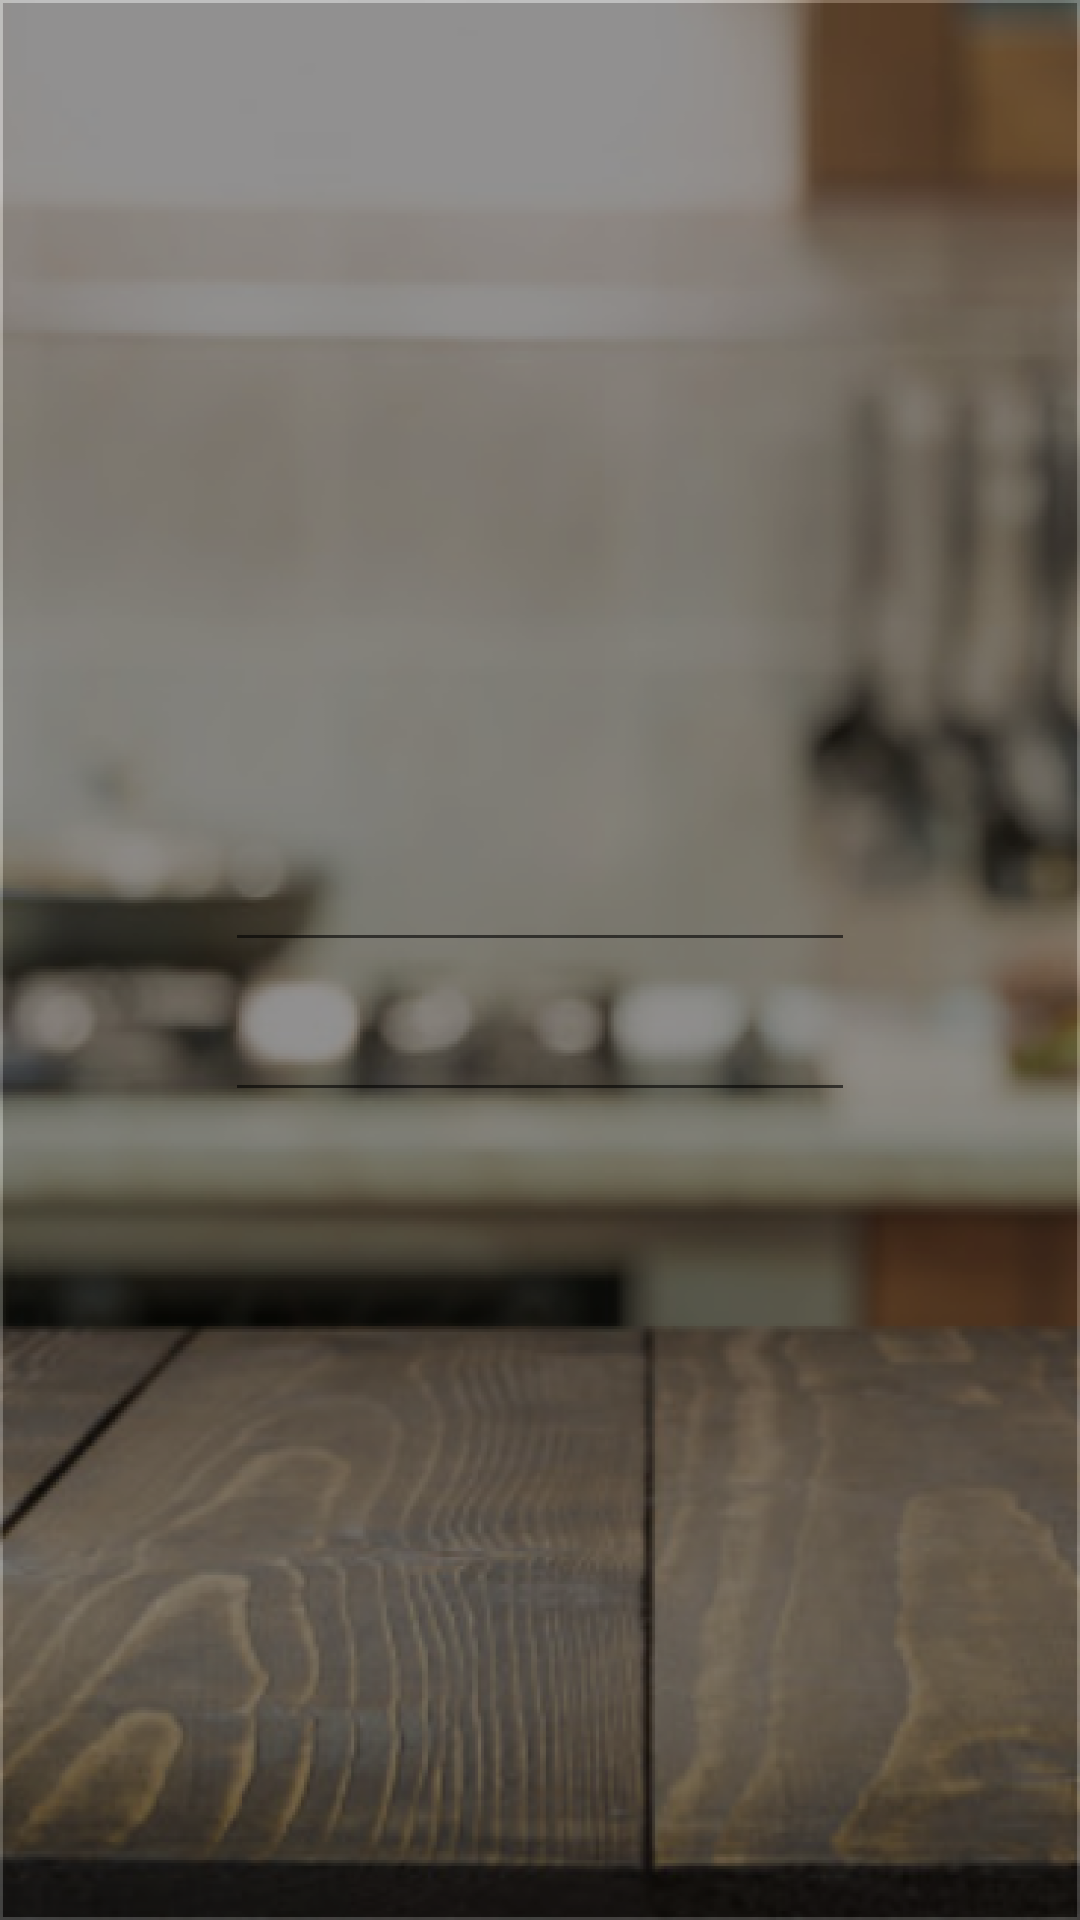

This screen was rendered from an Android layout file. Write that file and the resources it references.
<!-- AndroidManifest.xml: application theme AppTheme -->
<!-- res/layout/activity_sign_in.xml -->
<?xml version="1.0" encoding="utf-8"?>
<androidx.constraintlayout.widget.ConstraintLayout xmlns:android="http://schemas.android.com/apk/res/android"
    xmlns:app="http://schemas.android.com/apk/res-auto"
    xmlns:tools="http://schemas.android.com/tools"
    android:id="@+id/signInActivity"
    android:layout_width="match_parent"
    android:layout_height="match_parent"
    android:background="@drawable/background"
    tools:context=".SignInActivity">

    <ProgressBar
        android:id="@+id/progressBar"
        android:indeterminate="true"
        android:layout_width="match_parent"
        android:layout_height="wrap_content"
        android:visibility="invisible"
        android:background="@color/transperent"
        app:layout_constraintBottom_toTopOf="@+id/imageView14"
        app:layout_constraintVertical_bias="0.34"
        app:layout_constraintTop_toTopOf="parent"
        style="?android:attr/progressBarStyleHorizontal"/>

    <ImageView
        android:id="@+id/imageView"
        android:layout_width="wrap_content"
        android:layout_height="wrap_content"
        android:layout_marginTop="300dp"
        app:layout_constraintEnd_toEndOf="parent"
        app:layout_constraintStart_toStartOf="parent"
        app:layout_constraintTop_toTopOf="parent"
        app:srcCompat="@drawable/usern_button" />

    <ImageView
        android:id="@+id/imageView7"
        android:layout_width="wrap_content"
        android:layout_height="wrap_content"
        android:layout_marginTop="50dp"
        app:layout_constraintEnd_toEndOf="parent"
        app:layout_constraintStart_toStartOf="parent"
        app:layout_constraintTop_toBottomOf="@+id/imageView"
        app:srcCompat="@drawable/usern_button" />

    <ImageView
        android:id="@+id/imageView10"
        android:layout_width="wrap_content"
        android:layout_height="wrap_content"
        android:layout_marginEnd="170dp"
        android:layout_marginRight="170dp"
        app:layout_constraintBottom_toTopOf="@+id/imageView"
        app:layout_constraintEnd_toEndOf="parent"
        app:layout_constraintStart_toStartOf="parent"
        app:srcCompat="@drawable/mail" />

    <ImageView
        android:id="@+id/imageView11"
        android:layout_width="wrap_content"
        android:layout_height="wrap_content"
        android:layout_marginEnd="120dp"
        android:layout_marginRight="120dp"
        app:layout_constraintBottom_toTopOf="@+id/imageView7"
        app:layout_constraintEnd_toEndOf="parent"
        app:layout_constraintStart_toStartOf="parent"
        app:srcCompat="@drawable/password" />

    <ImageView
        android:id="@+id/signIn"
        android:layout_width="wrap_content"
        android:layout_height="wrap_content"
        android:onClick="signIn"
        app:layout_constraintEnd_toEndOf="parent"
        app:layout_constraintStart_toStartOf="parent"
        app:layout_constraintTop_toBottomOf="@+id/imageView7"
        app:srcCompat="@drawable/go" />

    <ImageView
        android:id="@+id/imageView14"
        android:layout_width="wrap_content"
        android:layout_height="wrap_content"
        android:layout_marginTop="100dp"
        app:layout_constraintEnd_toEndOf="parent"
        app:layout_constraintStart_toStartOf="parent"
        app:layout_constraintTop_toTopOf="parent"
        app:srcCompat="@drawable/sign_in" />

    <EditText
        android:id="@+id/mailSignIn"
        android:layout_width="wrap_content"
        android:layout_height="wrap_content"
        android:ems="10"
        android:inputType="textEmailAddress"
        app:layout_constraintBottom_toBottomOf="@+id/imageView"
        app:layout_constraintEnd_toEndOf="@+id/imageView"
        app:layout_constraintStart_toStartOf="@+id/imageView"
        app:layout_constraintTop_toTopOf="@+id/imageView" />

    <EditText
        android:id="@+id/passwordSignIn"
        android:layout_width="wrap_content"
        android:layout_height="wrap_content"
        android:ems="10"
        android:inputType="textPassword"
        app:layout_constraintBottom_toBottomOf="@+id/imageView7"
        app:layout_constraintEnd_toEndOf="@+id/imageView7"
        app:layout_constraintStart_toStartOf="@+id/imageView7"
        app:layout_constraintTop_toTopOf="@+id/imageView7" />

</androidx.constraintlayout.widget.ConstraintLayout>
<!-- resources referenced by this layout -->
<resources>
  <color name="transperent">#00000000</color>
  <!-- drawable background: png bitmap (drawable-hdpi, 394167 bytes) -->
  <!-- drawable go: png bitmap (drawable-hdpi, 5665 bytes) -->
  <!-- drawable mail: png bitmap (drawable-hdpi, 826 bytes) -->
  <!-- drawable password: png bitmap (drawable-hdpi, 2013 bytes) -->
  <!-- drawable sign_in: png bitmap (drawable-hdpi, 3709 bytes) -->
  <!-- drawable usern_button: png bitmap (drawable-hdpi, 5446 bytes) -->
  <style name="AppTheme" parent="Theme.AppCompat.Light.NoActionBar">
          
          <item name="android:windowTranslucentStatus">true</item>
      </style>
</resources>
